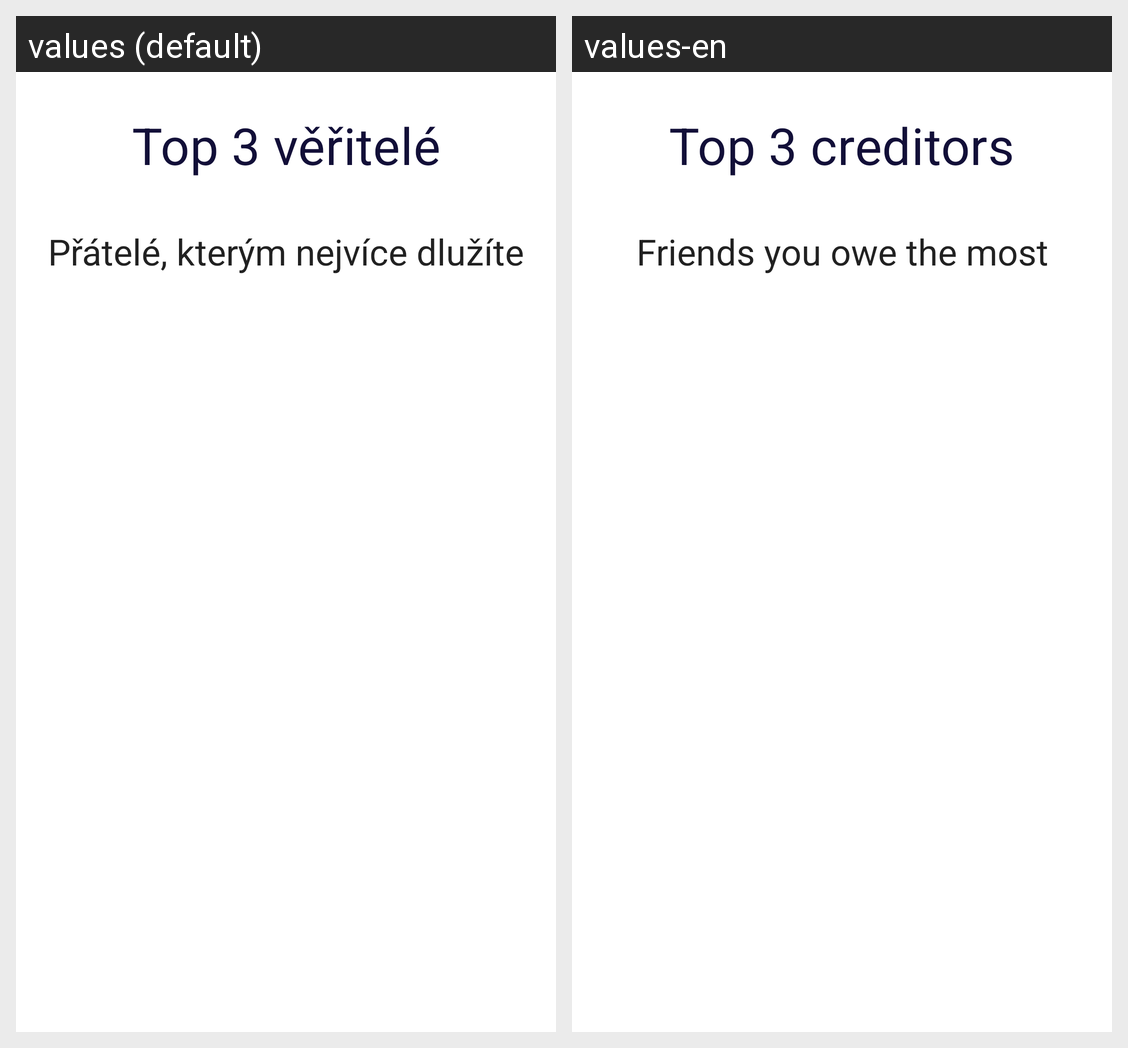

Locale-by-locale string values for the Android screen shown in this grid:
Android screen res/layout/fragment_dashborad_top_creditors.xml rendered under 2 locales, left to right: values (default), values-en. Device: Nexus 5 (rendered at 1080×1920; each locale shown at half size, 540×960, under a caption strip naming it); theme Theme.DebtDragon.
Strings drawn on this screen, with the default value and each locale's value (text and hints the layout hard-codes, and strings that could not be matched under every locale, appear in the picture but are not listed):

dashborad_top_creditors_fragment_title
  values: Top 3 věřitelé
  values-en: Top 3 creditors

dashborad_top_creditors_fragment_subtitle
  values: Přátelé, kterým nejvíce dlužíte
  values-en: Friends you owe the most
